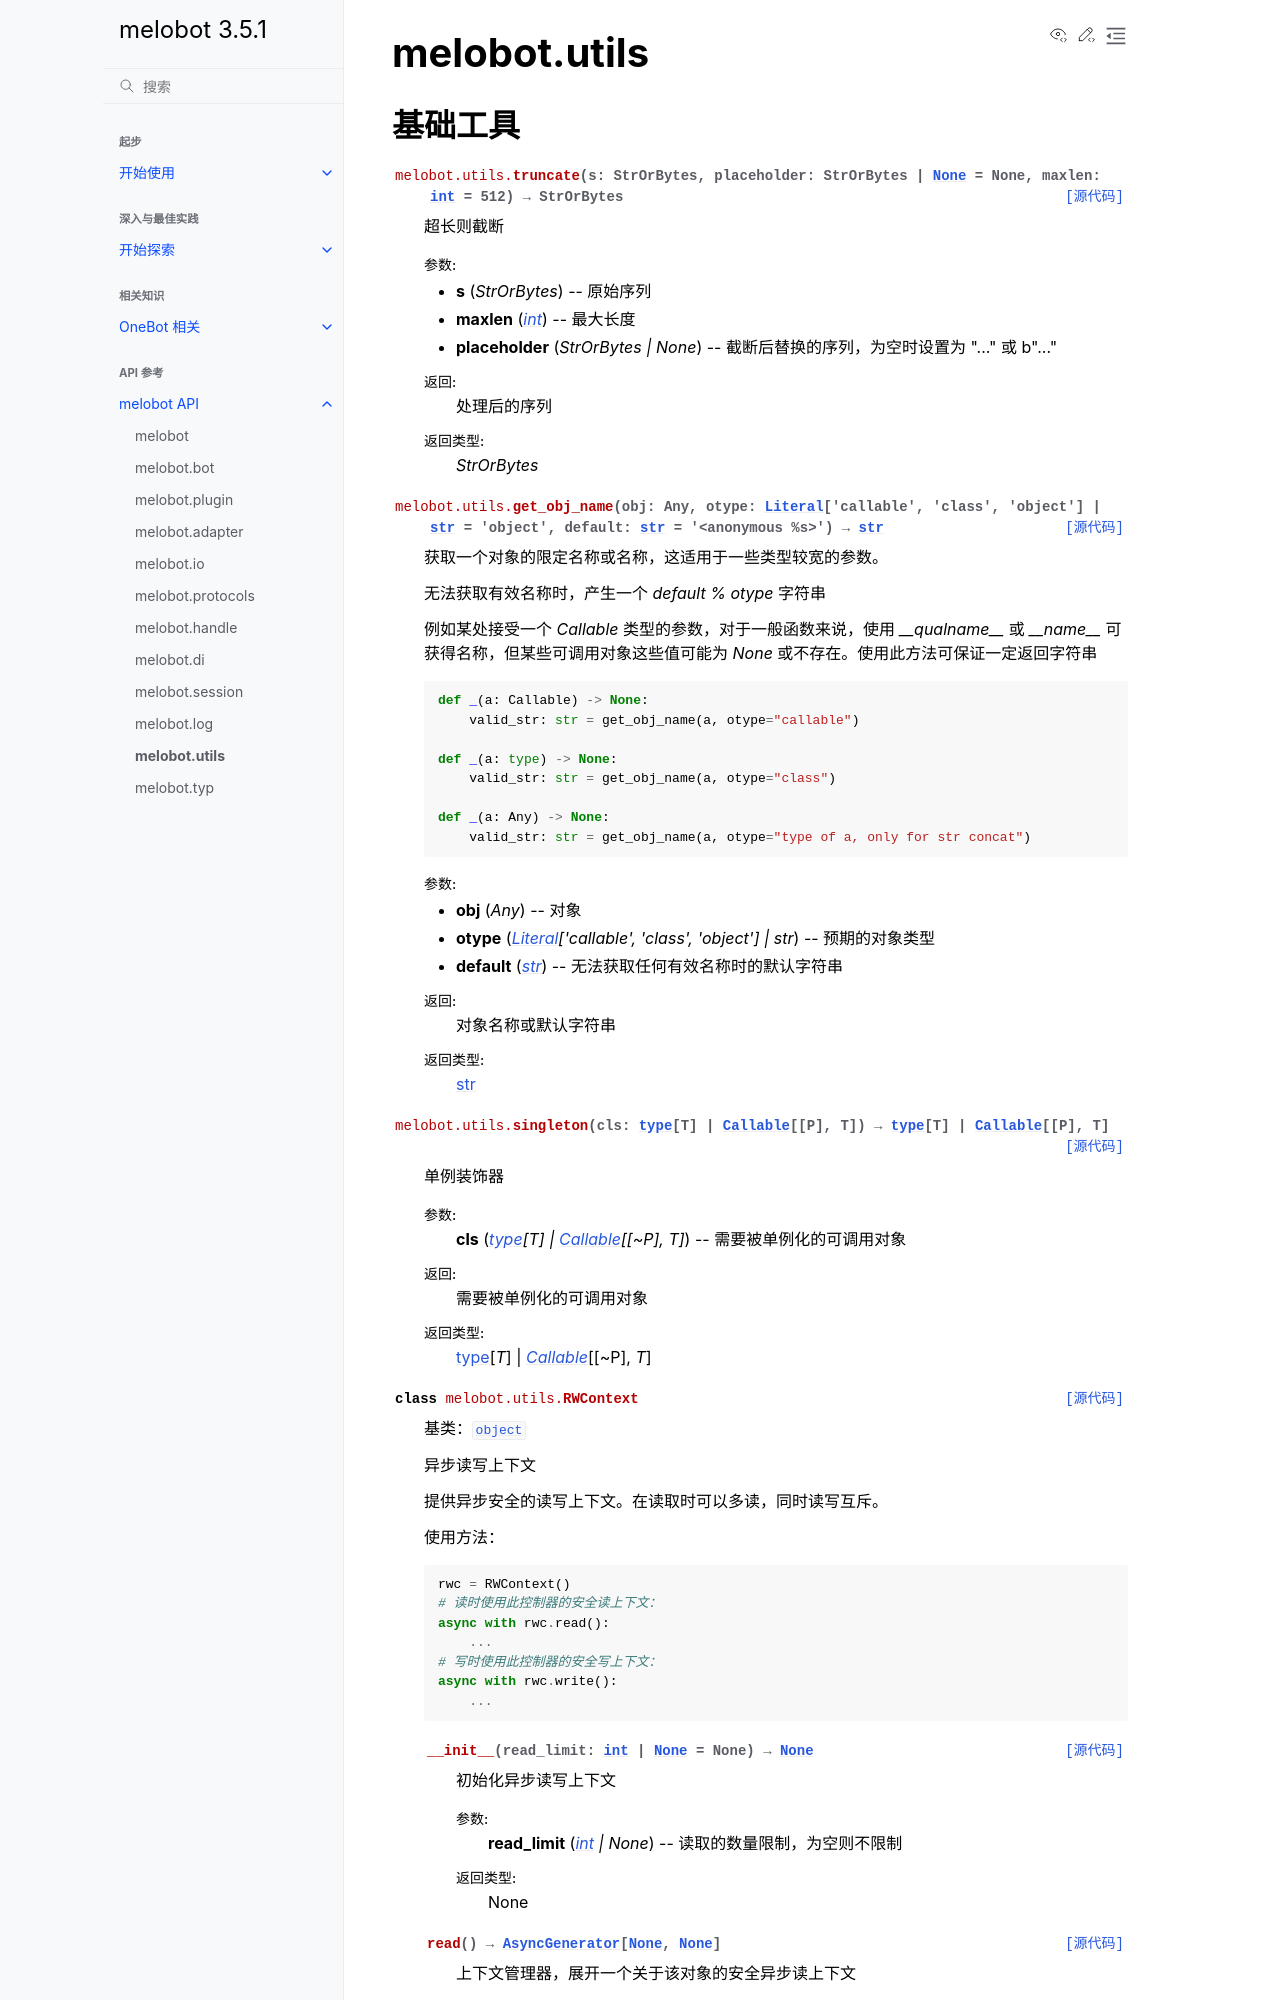

repository: Meloland/melobot · page: api/melobot.utils.html · generator: sphinx

melobot.utils
=============

基础工具
----------

.. autofunction:: melobot.utils.truncate

.. autofunction:: melobot.utils.get_obj_name

.. autofunction:: melobot.utils.singleton

.. autoclass:: melobot.utils.RWContext
    :members:
